Run: headless pygame with SDL's dummy video driver; simulated clock (each Clock.tick advances the game by its frame time, no real sleeping); random seed 0; keys injected as events and as key.get_pressed() state; no mouse input.
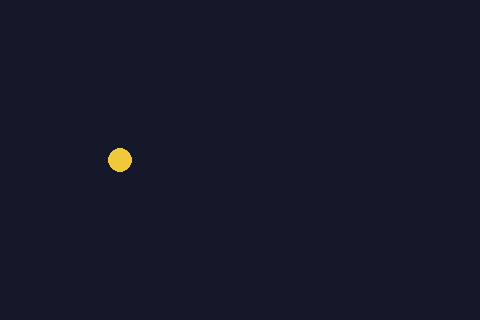
Frame 1 of 4 · flips 1–60 · no input
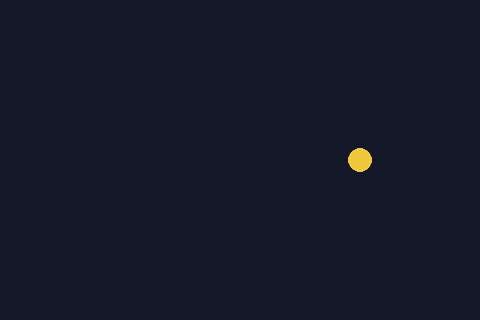
Frame 2 of 4 · flips 61–180 · tapped SPACE, RETURN · held RIGHT (→), D
Frame 3 of 4 · flips 181–300 · held DOWN (↓), S · screen same as frame 1, image omitted
Frame 4 of 4 · flips 301–420 · held LEFT (←), A, UP (↑), W · screen same as frame 2, image omitted

The pygame program that drew these frames:

"""The smallest pygame program: open a window and run the game loop."""
import pygame

WIDTH = 480
HEIGHT = 320
FPS = 60
BACKGROUND = pygame.Color(20, 24, 40)
DOT_COLOUR = pygame.Color(240, 200, 60)
DOT_RADIUS = 12


def dot_position(frame):
    x = (frame * 2) % WIDTH
    return x, HEIGHT // 2


def main():
    pygame.init()
# >>> BLANK id=window level=2 hint="一行赋值：窗口对象叫 screen；display 模块里开窗口的那个函数只收一个位置实参——宽和高用两个常量，放进一对圆括号里（元组，不是列表） || set_mode((…, …))，里面依次是 WIDTH 和 HEIGHT 两个常量" hintEn="One assignment: the window object is called screen; the display function that opens a window takes a single positional argument - width and height as the two constants, inside one pair of round brackets (a tuple, not a list) || set_mode((…, …)) with the constants WIDTH and HEIGHT inside, in that order"
    screen = pygame.display.set_mode((WIDTH, HEIGHT))
# <<< BLANK
    pygame.display.set_caption("Game loop")
    clock = pygame.time.Clock()
    frame = 0
    running = True
    while running:
        # 1. handle events
        for event in pygame.event.get():
# >>> BLANK id=quit level=2 hint="两行：一个 if 加一行赋值；event.type 写在 == 的左边，右边写全名 pygame.QUIT（不用 from pygame.locals 导入） || 用户点了窗口的关闭按钮时，把控制 while 的那个标志改成 False" hintEn="Two lines: an if and one assignment; event.type on the left of ==, the full name pygame.QUIT on the right (no import from pygame.locals) || When the user clicks the window's close button, set the flag that controls the while to False"
            if event.type == pygame.QUIT:
                running = False
# <<< BLANK
        # 2. update
        frame += 1
        # 3. draw
        screen.fill(BACKGROUND)
        pygame.draw.circle(screen, DOT_COLOUR, dot_position(frame), DOT_RADIUS)
        pygame.display.flip()
        clock.tick(FPS)
# >>> BLANK id=close level=1 hint="循环结束之后、main 里的最后一行：关掉 pygame 自己（与开头 main 的第一行成对）" hintEn="After the loop, the last line of main: shut pygame itself down (the partner of the first line of main)"
    pygame.quit()
# <<< BLANK


if __name__ == "__main__":
    main()
